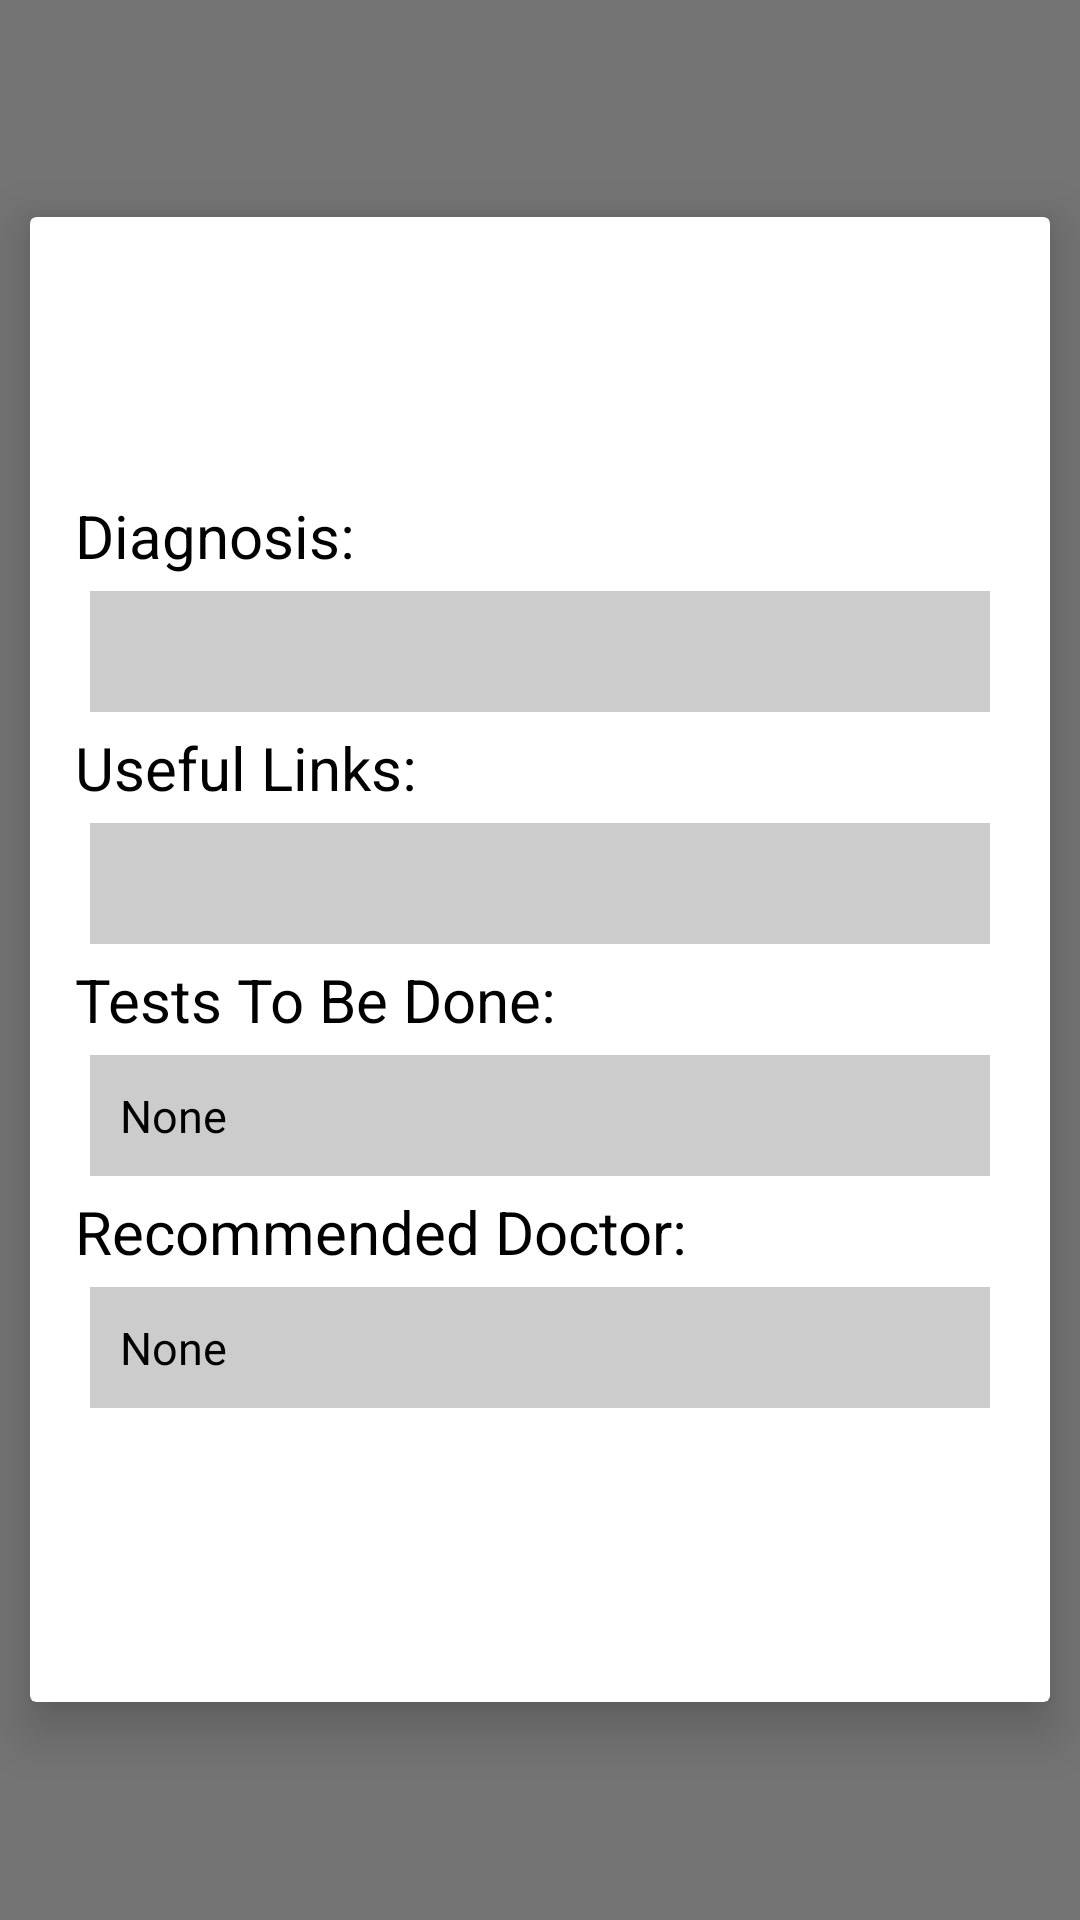

Here is an Android app screen rendered from its layout file. Give the layout XML and the strings, colors and styles it references.
<!-- AndroidManifest.xml: application theme AppTheme -->
<!-- res/layout/activity_diagnose.xml -->
<?xml version="1.0" encoding="utf-8"?>
<RelativeLayout xmlns:android="http://schemas.android.com/apk/res/android"
    xmlns:app="http://schemas.android.com/apk/res-auto"
    xmlns:tools="http://schemas.android.com/tools"
    android:layout_width="match_parent"
    android:layout_height="match_parent"
    tools:context="com.example.nikhil.practonet.DiagnoseActivity"
    android:background="#88000000">


    <android.support.v7.widget.CardView
        android:layout_height="495dp"
        android:layout_width="368dp"
        android:elevation="20dp"
        android:layout_centerVertical="true"
        android:layout_centerHorizontal="true"
        android:layout_marginLeft="10dp"
        android:layout_marginRight="10dp"
        app:cardElevation="10dp"
        >

        <LinearLayout
            android:layout_width="match_parent"
            android:layout_height="wrap_content"
            android:layout_margin="15dp"
            android:orientation="vertical"
            android:layout_gravity="center">

            <TextView
                android:layout_width="wrap_content"
                android:layout_height="wrap_content"
                android:text="Diagnosis:"
                android:textColor="#000000"
                android:textSize="20dp" />

            <FrameLayout
                android:layout_width="match_parent"
                android:layout_height="wrap_content"
                android:layout_margin="5dp"
                android:background="#CCCCCC"
                android:bottomLeftRadius="4dp"
                android:bottomRightRadius="4dp"
                android:topLeftRadius="4dp"
                android:topRightRadius="4dp">

                <TextView
                    android:id="@+id/diagnosetext"
                    android:layout_width="wrap_content"
                    android:layout_height="wrap_content"
                    android:layout_margin="10dp"
                    android:textColor="#000000"
                    android:textSize="15dp" />
            </FrameLayout>

            <TextView
                android:layout_width="wrap_content"
                android:layout_height="wrap_content"
                android:text="Useful Links:"
                android:textColor="#000000"
                android:textSize="20dp" />

            <FrameLayout
                android:layout_width="match_parent"
                android:layout_height="wrap_content"
                android:layout_margin="5dp"
                android:background="#CCCCCC"
                android:bottomLeftRadius="4dp"
                android:bottomRightRadius="4dp"
                android:topLeftRadius="4dp"
                android:topRightRadius="4dp">

                <TextView
                    android:id="@+id/linkstext"
                    android:layout_width="wrap_content"
                    android:layout_height="wrap_content"
                    android:layout_margin="10dp"
                    android:textColor="#000000"
                    android:textSize="15dp"
                    android:autoLink="web"/>
            </FrameLayout>

            <TextView
                android:layout_width="wrap_content"
                android:layout_height="wrap_content"
                android:text="Tests To Be Done:"
                android:textColor="#000000"
                android:textSize="20dp" />

            <FrameLayout
                android:layout_width="match_parent"
                android:layout_height="wrap_content"
                android:layout_margin="5dp"
                android:background="#CCCCCC"
                android:bottomLeftRadius="4dp"
                android:bottomRightRadius="4dp"
                android:topLeftRadius="4dp"
                android:topRightRadius="4dp">

                <TextView
                    android:id="@+id/teststext"
                    android:layout_width="wrap_content"
                    android:layout_height="wrap_content"
                    android:layout_margin="10dp"
                    android:textColor="#000000"
                    android:textSize="15dp"
                    android:text="None"/>
            </FrameLayout>

            <TextView
                android:layout_width="wrap_content"
                android:layout_height="wrap_content"
                android:text="Recommended Doctor:"
                android:textColor="#000000"
                android:textSize="20dp" />

            <FrameLayout
                android:layout_width="match_parent"
                android:layout_height="wrap_content"
                android:layout_margin="5dp"
                android:background="#CCCCCC"
                android:bottomLeftRadius="4dp"
                android:bottomRightRadius="4dp"
                android:topLeftRadius="4dp"
                android:topRightRadius="4dp">

                <TextView
                    android:id="@+id/doctext"
                    android:layout_width="wrap_content"
                    android:layout_height="wrap_content"
                    android:layout_margin="10dp"
                    android:textColor="#000000"
                    android:textSize="15dp"
                    android:text="None"/>
            </FrameLayout>
        </LinearLayout>
    </android.support.v7.widget.CardView>
</RelativeLayout>
<!-- resources referenced by this layout -->
<resources>
  <style name="AppTheme" parent="Theme.AppCompat.Light.DarkActionBar">
          
          <item name="colorPrimary">@color/colorPrimary</item>
          <item name="colorPrimaryDark">@color/colorPrimaryDark</item>
          <item name="colorAccent">@color/colorAccent</item>
      </style>
  <!-- not gathered from this repository: default colours our renderer supplied (Android Studio template values) -->
  <color name="colorPrimary">#FF6200EE</color>
  <color name="colorPrimaryDark">#FF3700B3</color>
  <color name="colorAccent">#FF03DAC5</color>
</resources>
